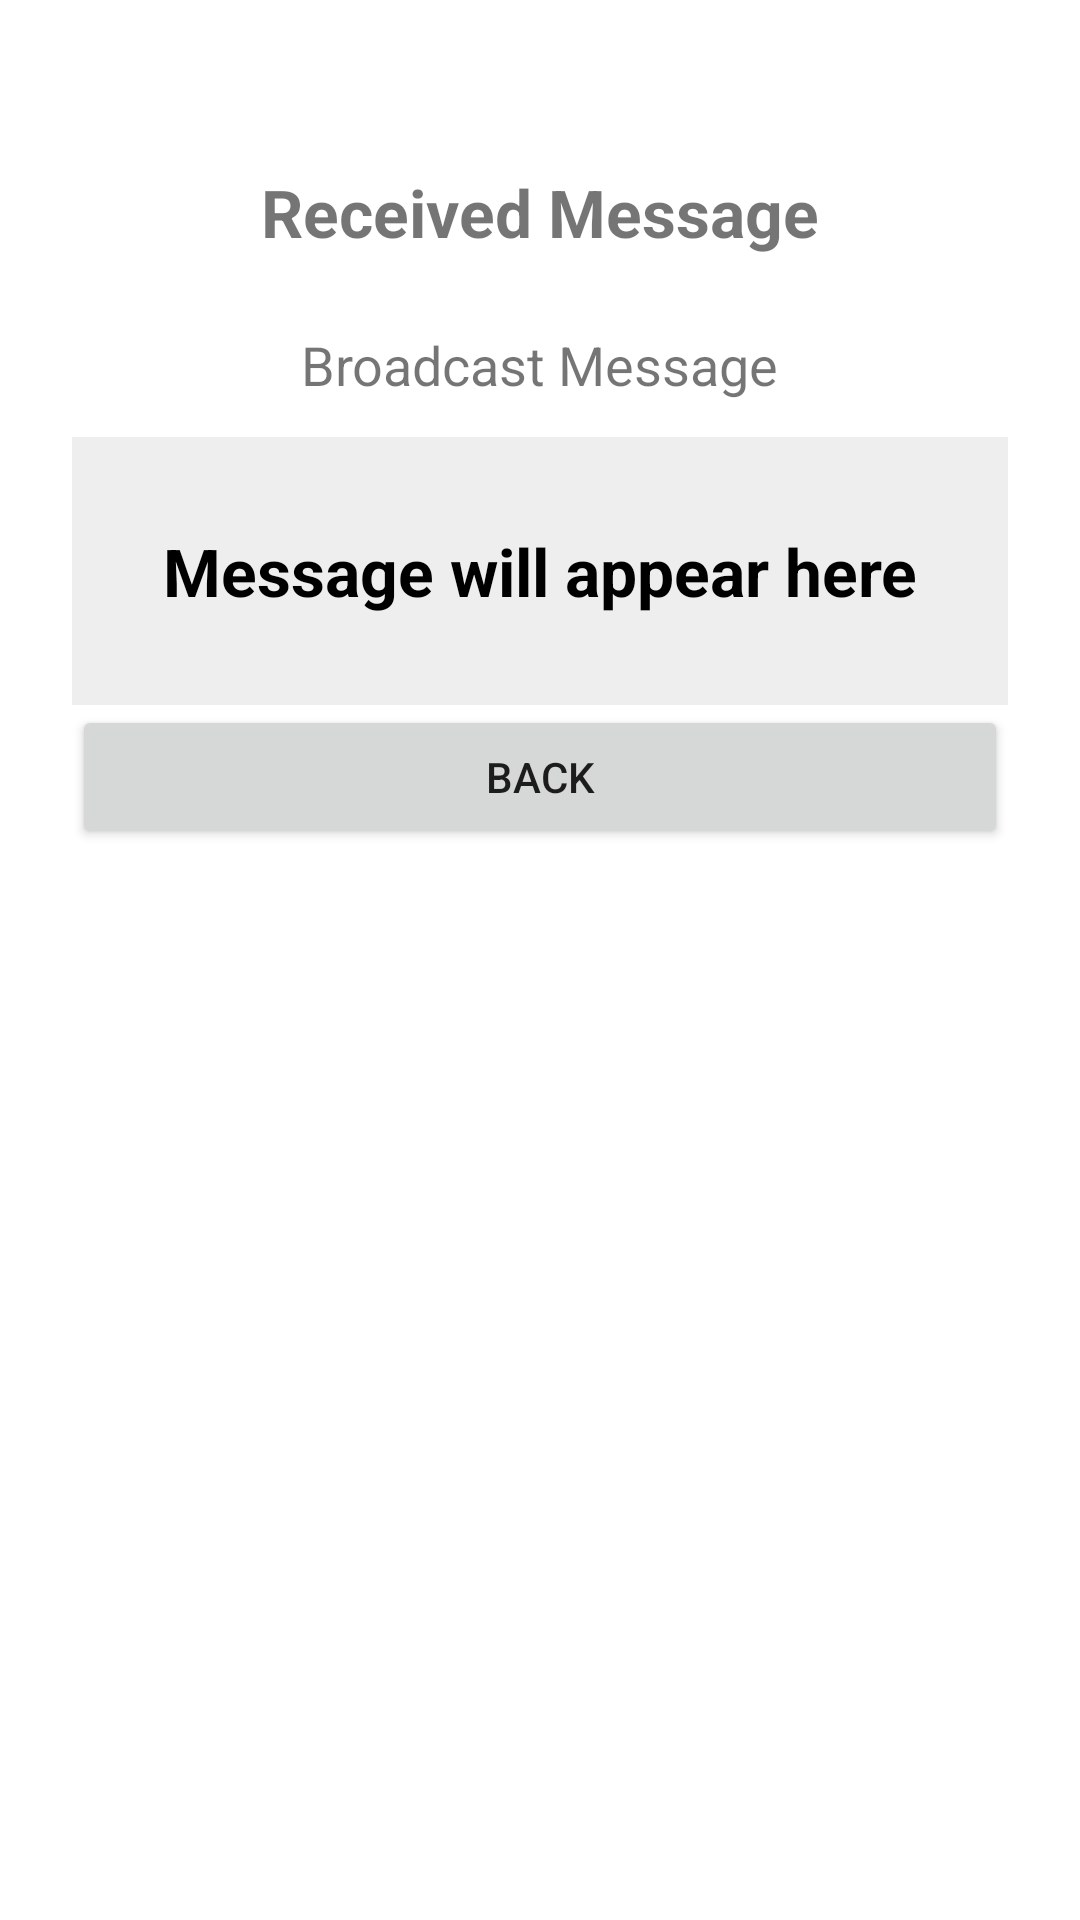

Produce the Android XML layout that renders to this screen, including the resource entries it uses.
<!-- AndroidManifest.xml: application theme Theme.Assignment2 -->
<!-- res/layout/fragment_custom_receiver.xml -->
<?xml version="1.0" encoding="utf-8"?>
<ScrollView xmlns:android="http://schemas.android.com/apk/res/android"
    android:layout_width="match_parent"
    android:layout_height="match_parent">
    <LinearLayout
        android:layout_width="match_parent"
        android:layout_height="wrap_content"
        android:orientation="vertical"
        android:padding="24dp"
        android:gravity="center_horizontal">

        <TextView
            android:id="@+id/tvReceiverTitle"
            android:layout_width="wrap_content"
            android:layout_height="wrap_content"
            android:layout_marginTop="32dp"
            android:text="Received Message"
            android:textSize="22sp"
            android:textStyle="bold" />

        <TextView
            android:id="@+id/tvReceiverlabel"
            android:layout_width="wrap_content"
            android:layout_height="wrap_content"
            android:layout_marginTop="24dp"
            android:text="Broadcast Message"
            android:textSize="18sp" />

        <TextView
            android:id="@+id/tvReceivedMessage"
            android:layout_width="match_parent"
            android:layout_height="wrap_content"
            android:layout_marginTop="12dp"
            android:background="#EEEEEF"
            android:padding="30dp"
            android:text="Message will appear here"
            android:textAlignment="center"
            android:textSize="22sp"
            android:textStyle="bold"
            android:textColor="@color/black"/>

        <Button
            android:id="@+id/btnBackFromReceiver"
            android:layout_width="match_parent"
            android:layout_height="wrap_content"
            android:text="Back" />


    </LinearLayout>

</ScrollView>
<!-- resources referenced by this layout -->
<resources>
  <style name="Theme.Assignment2" parent="Theme.MaterialComponents.DayNight.NoActionBar">
          <item name="colorPrimary">@color/purple_500</item>
          <item name="colorPrimaryVariant">@color/purple_700</item>
          <item name="colorOnPrimary">@color/white</item>
          <item name="colorSecondary">@color/teal_200</item>
          <item name="colorSecondaryVariant">@color/teal_700</item>
          <item name="colorOnSecondary">@color/black</item>
          <item name="android:statusBarColor">?attr/colorPrimaryVariant</item>
      </style>
  <!-- not gathered from this repository: default colours our renderer supplied (Android Studio template values) -->
  <color name="purple_500">#FF6200EE</color>
  <color name="purple_700">#FF3700B3</color>
  <color name="teal_200">#FF03DAC5</color>
  <color name="teal_700">#FF018786</color>
  <color name="black">#FF000000</color>
  <color name="white">#FFFFFFFF</color>
</resources>
